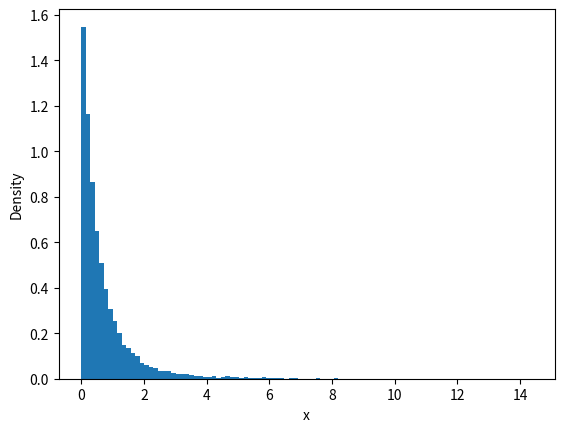
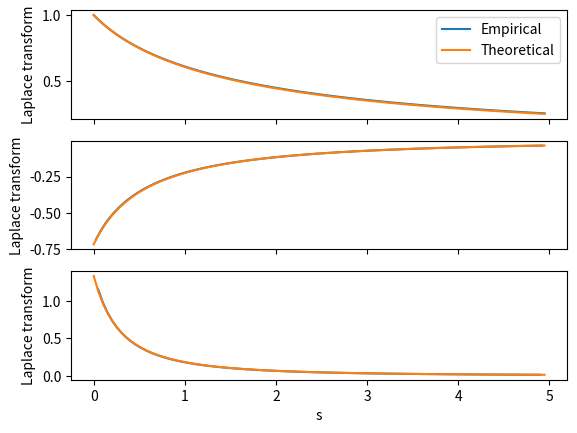

Python code for these plots, in order:
import numpy as np
import matplotlib.pyplot as plt

if __name__ == "__main__":
    N = 10000
    A, B = (0.5, 3)
    Y = np.random.uniform(low=A, high=B, size=N)
    X = np.random.exponential(scale=1 / Y, size=N)

    fig, ax = plt.subplots()
    ax.hist(X, bins=100, density=True)
    ax.set_xlabel("x")
    ax.set_ylabel("Density")
    plt.show()

    exp = (np.log(B) - np.log(A)) / (B - A)
    var = 2 / (A * B) - (np.log(B) - np.log(A)) ** 2 / (B - A) ** 2

    print(f"Expected mean: {exp:.3f}, Actual mean: {np.mean(X):.3f}")
    print(f"Expected variance: {var:.3f}, Actual variance: {np.var(X):.3f}")

    ds = 0.05
    s = np.arange(0, 5, ds)
    exps = np.exp(-s[:, None] * X[None, :])
    lt = np.mean(exps, axis=1)

    lt_th = 1 - s / (B - A) * (np.log(B + s) - np.log(A + s))
    lt_th1 = 1 / (B - A) * (np.log(A + s) - np.log(B + s) + B / (B + s) - A / (A + s))
    lt_th2 = (
        1 / (B - A) * (1 / (A + s) - 1 / (B + s) - B / (B + s) ** 2 + A / (A + s) ** 2)
    )

    fig, axes = plt.subplots(3, sharex=True)
    axes[0].plot(s, lt, label="Empirical")
    axes[0].plot(s, lt_th, label="Theoretical")
    axes[0].set_ylabel("Laplace transform")

    axes[1].plot((s[1:] + s[:-1]) / 2, np.diff(lt, n=1) / ds, label="Empirical")
    axes[1].plot(s, lt_th1, label="Theoretical")
    axes[1].set_ylabel("Laplace transform")

    axes[2].plot((s[2:] + s[:-2]) / 2, np.diff(lt, n=2) / ds**2, label="Empirical")
    axes[2].plot(s, lt_th2, label="Theoretical")
    axes[2].set_ylabel("Laplace transform")

    axes[-1].set_xlabel("s")
    axes[0].legend()
    plt.show()
